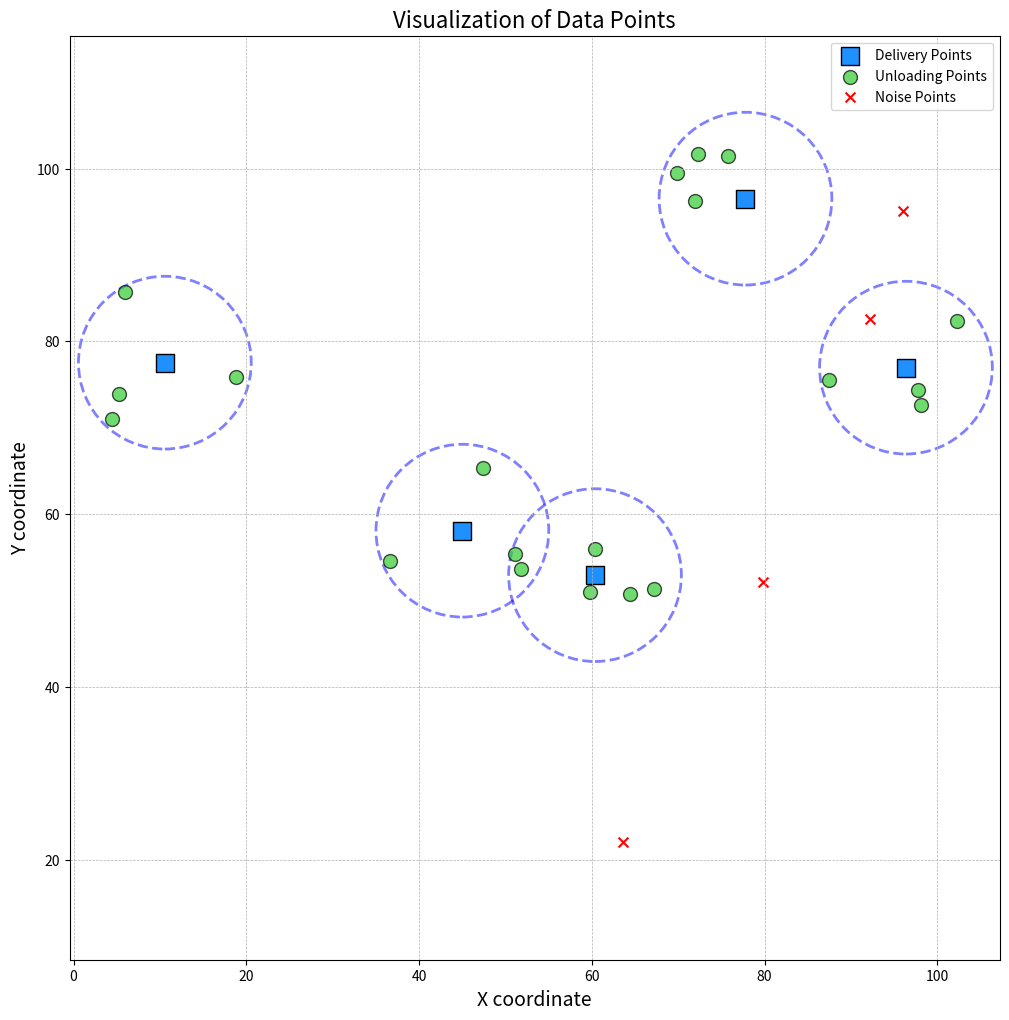

Reproduce this figure in Python.
"""

@Author: So What
@Time: 2024/6/29 20:03
@File: generate_points.py

"""
import numpy as np
import matplotlib.pyplot as plt
import json

def generate_points(num_delivery, num_unloading_per_delivery, num_noise, radius = 10, area_size = (100, 100)):
    """
    生成发货点和收货点，以及噪声点。
    """
    # 生成发货点
    delivery_points = np.random.rand(num_delivery, 2) * area_size

    # 生成卸货点，确保在对应的发货点的半径为10的圆内
    unloading_points = []
    for delivery_point in delivery_points:
        angles = np.random.rand(num_unloading_per_delivery) * 2 * np.pi
        radii = radius * np.sqrt(np.random.rand(num_unloading_per_delivery))
        unloadings = np.column_stack((delivery_point[0] + radii * np.cos(angles),
                                   delivery_point[1] + radii * np.sin(angles)))
        unloading_points.append(unloadings)

    unloading_points = np.vstack(unloading_points)

    # 生成噪声点
    noise_points = np.random.rand(num_noise, 2) * area_size

    return delivery_points, unloading_points, noise_points


def calculate_distances(points):
    """
    计算点集内所有点之间的距离矩阵。
    """
    return np.sqrt(((points[:, np.newaxis, :] - points[np.newaxis, :, :]) ** 2).sum(axis = 2))

def circle_data(delivery_points, unloading_points, radius=10):
    """
    返回每个半径为10的圆内所有点的坐标和距离。
    """
    circle_info = []
    for i, center in enumerate(delivery_points):
        points_in_circle = [center]
        distances_to_center = np.sqrt(((unloading_points - center) ** 2).sum(axis=1))
        in_circle_points = unloading_points[distances_to_center <= radius]
        points_in_circle.extend(in_circle_points)
        distances = calculate_distances(np.array(points_in_circle))
        circle_info.append({
            'center': center,
            'points': np.array(points_in_circle),
            'distances': distances
        })
    return circle_info

# 设置发货点和收货点数量，以及噪声点数量
num_delivery = 5
num_unloading_per_delivery = 4
num_noise = 4

# 生成点
delivery_points, unloading_points, noise_points = generate_points(num_delivery, num_unloading_per_delivery, num_noise)

# 可视化
plt.figure(figsize = (12, 12))
ax = plt.gca()
for center in delivery_points:
    circle = plt.Circle(center, 10, color = 'blue', fill = False, linestyle = '--', linewidth = 2, alpha = 0.5)
    ax.add_artist(circle)
plt.scatter(delivery_points[:, 0], delivery_points[:, 1], color = 'dodgerblue', label = 'Delivery Points', s = 150,
            edgecolor = 'black', marker = 's')
plt.scatter(unloading_points[:, 0], unloading_points[:, 1], color = 'limegreen', label = 'Unloading Points', s = 100,
            edgecolor = 'black', alpha = 0.7)
plt.scatter(noise_points[:, 0], noise_points[:, 1], color = 'red', label = 'Noise Points', s = 50, edgecolor = 'black',
            marker = 'x')

plt.title('Visualization of Data Points', fontsize = 16)
plt.xlabel('X coordinate', fontsize = 14)
plt.ylabel('Y coordinate', fontsize = 14)
plt.legend()
plt.grid(True, which = 'both', linestyle = '--', linewidth = 0.5)
plt.axis('equal')  # 设置坐标轴比例以保持圆形为标准圆
plt.show()

# # 输出距离矩阵和圆内的收货点坐标
delivery_points_distances = calculate_distances(delivery_points)
print("Distance Matrix between Delivery Points:\n", calculate_distances(delivery_points))
# print("Distance Matrix between Unloading Points:\n", calculate_distances(unloading_points))
# for i, center in enumerate(delivery_points):
#     in_circle = np.sqrt(((unloading_points - center) ** 2).sum(axis = 1)) <= 10
#     print(f"Unloading points within 10 units of Delivery Point {i + 1}:\n", unloading_points[in_circle])

# 计算圆内的点间距离和坐标
circle_info = circle_data(delivery_points, unloading_points)
for info in circle_info:
    print(f"Center Point: {info['center']}")
    print("Points in Circle:")
    for point in info['points']:
        print(point)
    print("Distance Matrix within Circle:\n", info['distances'])
    print()




i = 1
for info in circle_info:
    file_path = 'class{}.npz'.format(i)
    np.savez(file_path, **info)
    i = i+1

file_path_delivery_points_distances  = 'delivery_points_distances.npy'
np.save(file_path_delivery_points_distances, delivery_points_distances)

file_path_delivery_points  = 'delivery_points.npy'
np.save(file_path_delivery_points, delivery_points)

file_path_unloading_points  = 'unloading_points.npy'
np.save(file_path_unloading_points, unloading_points)

file_path_noise_points  = 'noise_points.npy'
np.save(file_path_noise_points, noise_points)
